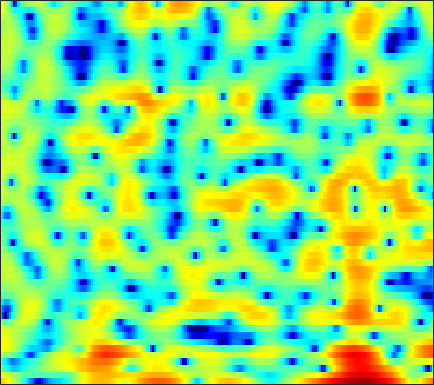

Values plotted in this chart, from the file beside it:
7.4901, 6.8901, 6.0329, 5.1151, 4.3835, 3.3514, 2.2495, 1.3708, 0.085586, -1.3534, -2.9404, -4.226, -6.1331, -8.325, -10.231, -13.299, -16.744, -18.493, -17.289, -14.555, -12.256, -10.935, -9.5416, -8.4779
4.803, 4.254, 3.522, 2.8, 2.274, 1.604, 0.9727, 0.5347, -0.002627, -0.4826, -0.904, -1.181, -1.486, -1.734, -1.885, -2.029, -2.109, -2.133, -2.121, -2.07, -1.991, -1.926, -1.844, -1.792
-0.4527, -1.621, -3.263, -4.911, -6.025, -7.092, -7.425, -7.2, -6.483, -5.602, -4.704, -4.07, -3.295, -2.603, -2.13, -1.545, -0.9967, -0.599, -0.1003, 0.3697, 0.8176, 1.136, 1.547, 1.94
-2.525, -3.808, -5.753, -7.899, -9.41, -10.63, -10.37, -9.556, -8.288, -7.162, -6.243, -5.648, -4.951, -4.304, -3.823, -3.153, -2.425, -1.853, -1.058, -0.2652, 0.4954, 1.04, 1.717, 2.339
1.32, 1.273, 0.9963, 0.5491, 0.1235, -0.5209, -1.274, -1.921, -2.97, -4.314, -6.081, -7.775, -10.57, -13.22, -13.32, -10.67, -7.816, -6.055, -4.165, -2.659, -1.438, -0.6171, 0.3762, 1.282
4.927, 4.866, 4.63, 4.228, 3.822, 3.154, 2.311, 1.568, 0.4196, -0.9266, -2.429, -3.604, -5.081, -6.293, -6.862, -7.146, -7.188, -7.261, -7.582, -8.258, -9.144, -9.545, -8.934, -7.032
5.327, 5.075, 4.691, 4.239, 3.853, 3.269, 2.607, 2.07, 1.301, 0.4717, -0.4017, -1.062, -1.944, -2.844, -3.534, -4.487, -5.495, -6.332, -7.577, -9.017, -10.49, -11.29, -11.37, -10.04
4.732, 4.44, 4.041, 3.626, 3.308, 2.867, 2.4, 2.031, 1.502, 0.9272, 0.3, -0.2075, -0.9135, -1.658, -2.248, -3.067, -3.903, -4.526, -5.297, -5.939, -6.397, -6.575, -6.546, -6.184
3.797, 3.444, 3.061, 2.785, 2.641, 2.51, 2.407, 2.315, 2.159, 1.938, 1.61, 1.276, 0.717, 0.01909, -0.6085, -1.591, -2.745, -3.725, -5.156, -6.628, -7.945, -8.596, -8.686, -7.9
0.2321, -0.6413, -1.259, -1.087, -0.5464, 0.4186, 1.401, 2.049, 2.736, 3.217, 3.47, 3.491, 3.287, 2.816, 2.281, 1.294, -0.03857, -1.328, -3.547, -6.557, -10.83, -14.78, -14.86, -10.17
-8.476, -13.35, -22.19, -13.03, -8.686, -4.899, -2.192, -0.5821, 1.122, 2.374, 3.27, 3.722, 4.034, 4.027, 3.821, 3.306, 2.544, 1.815, 0.6992, -0.4879, -1.611, -2.331, -3.01, -3.307
-8.232, -10.71, -13.47, -13.32, -11.01, -7.367, -4.17, -2.178, 0.02809, 1.71, 2.927, 3.592, 4.182, 4.459, 4.479, 4.257, 3.784, 3.285, 2.416, 1.339, 0.03516, -1.103, -2.856, -4.923
-5.144, -6.568, -8.012, -7.942, -6.758, -4.624, -2.504, -1.084, 0.5081, 1.789, 2.781, 3.328, 3.818, 4.07, 4.107, 3.965, 3.6, 3.188, 2.44, 1.447, 0.2031, -0.9283, -2.767, -5.049
-1.359, -1.495, -1.535, -1.379, -1.125, -0.6362, -0.03714, 0.4381, 1.032, 1.527, 1.933, 2.161, 2.351, 2.41, 2.368, 2.211, 1.932, 1.647, 1.172, 0.5903, -0.08732, -0.6558, -1.464, -2.261
0.1433, 0.2855, 0.4761, 0.6599, 0.791, 0.9708, 1.129, 1.224, 1.325, 1.359, 1.317, 1.246, 1.103, 0.9054, 0.7327, 0.4865, 0.2385, 0.05836, -0.1622, -0.375, -0.5906, -0.7593, -0.9857, -1.234
1.078, 1.377, 1.691, 1.914, 2.016, 2.055, 1.989, 1.862, 1.596, 1.246, 0.7841, 0.3699, -0.2524, -0.9154, -1.401, -1.977, -2.352, -2.467, -2.383, -2.079, -1.665, -1.337, -0.9542, -0.6848
1.537, 2.064, 2.558, 2.834, 2.905, 2.826, 2.555, 2.237, 1.635, 0.8537, -0.09312, -0.9448, -2.289, -3.933, -5.41, -7.73, -9.936, -10.37, -8.607, -5.991, -3.738, -2.397, -1.035, -0.06434
1.476, 2.141, 2.695, 2.896, 2.855, 2.546, 1.971, 1.392, 0.3973, -0.8254, -2.154, -3.203, -4.653, -6.222, -7.526, -9.563, -11.6, -11.83, -9.406, -6.143, -3.432, -1.833, -0.2166, 0.9299
1.857, 2.171, 2.33, 2.207, 1.915, 1.266, 0.2884, -0.6872, -2.312, -4.473, -7.212, -9.426, -11.43, -10.8, -9.418, -7.585, -5.975, -4.837, -3.368, -1.921, -0.5685, 0.3234, 1.322, 2.076
1.915, 1.741, 1.351, 0.8125, 0.3092, -0.4736, -1.438, -2.324, -3.708, -5.548, -8.006, -10.1, -11.85, -10.26, -8.038, -5.435, -3.399, -2.178, -0.8207, 0.2549, 1.094, 1.591, 2.11, 2.438
1.207, 0.5258, -0.5923, -1.864, -2.769, -3.704, -4.074, -4.062, -3.873, -3.555, -3.267, -3.046, -2.596, -1.961, -1.345, -0.4598, 0.3902, 0.9413, 1.526, 1.931, 2.131, 2.164, 2.046, 1.797
0.7412, -0.4074, -2.562, -5.85, -9.675, -19.66, -14.38, -8.906, -4.981, -2.545, -0.8406, 0.1201, 1.137, 1.959, 2.439, 2.963, 3.32, 3.476, 3.489, 3.252, 2.744, 2.158, 1.049, -0.3895
0.1688, -0.5789, -1.766, -3.141, -4.104, -4.866, -4.492, -3.689, -2.201, -0.7203, 0.5249, 1.329, 2.199, 2.863, 3.229, 3.539, 3.644, 3.591, 3.32, 2.779, 1.92, 1.015, -0.6099, -2.973
-1.171, -1.477, -1.865, -2.123, -2.222, -2.131, -1.777, -1.355, -0.7007, 0.03607, 0.7439, 1.226, 1.773, 2.163, 2.367, 2.496, 2.471, 2.337, 2.025, 1.564, 0.942, 0.377, -0.4797, -1.42
-2.976, -3.421, -3.872, -3.918, -3.653, -2.981, -2.159, -1.463, -0.5793, 0.1877, 0.8546, 1.244, 1.618, 1.831, 1.884, 1.829, 1.653, 1.441, 1.087, 0.6832, 0.2867, 0.01337, -0.3032, -0.4962
-5.179, -7.342, -10.83, -11.72, -9.237, -5.731, -3.074, -1.611, -0.09645, 0.9633, 1.681, 2.015, 2.23, 2.223, 2.07, 1.691, 1.137, 0.6574, -0.06207, -0.7863, -1.389, -1.673, -1.734, -1.396
-2.425, -3.99, -6.035, -6.455, -5.195, -2.884, -0.8624, 0.3782, 1.54, 2.343, 2.748, 2.848, 2.721, 2.286, 1.787, 0.8842, -0.2935, -1.354, -3.022, -5.022, -7.377, -9.021, -9.365, -7.089
1.452, 1.108, 0.7895, 0.6895, 0.8087, 1.167, 1.611, 1.931, 2.283, 2.426, 2.34, 2.09, 1.476, 0.5071, -0.438, -1.993, -3.819, -5.362, -7.474, -9.721, -12.25, -14.23, -14.45, -10.61
2.92, 2.656, 2.324, 2.05, 1.918, 1.849, 1.924, 1.964, 2.058, 1.972, 1.695, 1.271, 0.3907, -0.9495, -2.305, -4.734, -8.017, -11.3, -16.2, -16.43, -13.06, -10.95, -8.53, -6.316
3.342, 2.675, 1.607, 0.5542, -0.03743, -0.3061, 0.08365, 0.5972, 1.258, 1.728, 1.841, 1.666, 1.068, 0.05326, -1.052, -2.965, -5.354, -7.415, -9.667, -9.899, -8.3, -6.821, -5.003, -3.43
3.433, 2.099, -0.5693, -4.939, -10.75, -14.01, -5.645, -2.336, 0.2619, 1.77, 2.528, 2.748, 2.622, 2.122, 1.556, 0.6014, -0.4602, -1.212, -2.051, -2.55, -2.693, -2.587, -2.248, -1.801
3.908, 3.051, 1.638, 0.09152, -0.8444, -1.186, -0.3695, 0.5264, 1.675, 2.481, 2.931, 3.025, 2.858, 2.372, 1.854, 0.9754, -0.0636, -0.87, -1.962, -2.954, -3.741, -4.173, -4.537, -4.677
3.881, 3.665, 3.346, 3.024, 2.837, 2.724, 2.743, 2.814, 2.903, 2.921, 2.784, 2.535, 2.021, 1.23, 0.4573, -0.8103, -2.404, -3.804, -5.956, -8.353, -10.58, -11.66, -11.83, -11.2
3.138, 3.291, 3.434, 3.508, 3.536, 3.544, 3.495, 3.445, 3.304, 3.069, 2.689, 2.288, 1.567, 0.6089, -0.3043, -1.824, -3.762, -5.577, -8.642, -12.89, -19.57, -25.18, -19.23, -15.05
1.821, 2.326, 2.787, 3.082, 3.215, 3.292, 3.309, 3.271, 3.172, 2.973, 2.655, 2.329, 1.704, 0.8742, 0.09149, -1.206, -2.751, -4.092, -6.031, -7.99, -9.647, -10.48, -10.84, -10.46
1.27, 1.808, 2.19, 2.297, 2.269, 2.196, 2.182, 2.214, 2.329, 2.451, 2.502, 2.437, 2.183, 1.686, 1.142, 0.2026, -0.9961, -2.052, -3.633, -5.352, -7.064, -8.192, -9.219, -9.32
2.67, 2.522, 1.963, 0.9818, 0.05255, -1.136, -1.695, -1.352, -0.2479, 1.014, 2.016, 2.515, 2.874, 2.851, 2.608, 1.993, 1.017, 0.06055, -1.593, -3.773, -6.779, -9.948, -17.31, -21.24
3.52, 2.805, 1.372, -0.8444, -3.362, -9.096, -22.34, -11.21, -4.492, -1.136, 0.8719, 1.843, 2.603, 2.914, 2.895, 2.554, 1.904, 1.223, 0.06015, -1.392, -3.074, -4.38, -5.756, -6.027
3.062, 2.519, 1.581, 0.4307, -0.5069, -1.608, -2.155, -1.987, -1.234, -0.2668, 0.5791, 1.069, 1.48, 1.635, 1.592, 1.354, 0.9456, 0.5334, -0.1021, -0.7986, -1.488, -1.95, -2.402, -2.602
2.886, 2.708, 2.386, 2.002, 1.713, 1.365, 1.115, 1.03, 0.9945, 1.026, 1.04, 1.018, 0.9103, 0.6901, 0.4676, 0.1189, -0.2719, -0.5874, -1.013, -1.431, -1.843, -2.15, -2.531, -2.876
3.042, 3.115, 3.138, 3.066, 2.977, 2.804, 2.626, 2.461, 2.217, 1.922, 1.538, 1.172, 0.5848, -0.114, -0.6707, -1.391, -1.987, -2.294, -2.538, -2.673, -2.828, -3.014, -3.417, -4.01
3.27, 3.526, 3.705, 3.74, 3.683, 3.56, 3.392, 3.224, 2.971, 2.6, 2.06, 1.485, 0.3989, -1.093, -2.54, -4.774, -6.643, -6.898, -5.789, -4.406, -3.502, -3.24, -3.491, -4.436
2.999, 3.368, 3.495, 3.309, 3.025, 2.625, 2.319, 2.287, 2.402, 2.543, 2.489, 2.213, 1.367, -0.1721, -1.994, -5.722, -11.07, -11.03, -6.189, -3.044, -1.372, -0.8415, -0.9042, -1.835
0.6306, 0.8755, 0.5572, -0.5917, -2.025, -4.745, -7.034, -6.298, -3.447, -1.001, 0.5726, 1.268, 1.704, 1.629, 1.375, 0.891, 0.5784, 0.6097, 1.001, 1.538, 1.933, 2.042, 1.871, 1.34
-1.785, -1.753, -2.269, -3.529, -5.022, -7.759, -10, -9.229, -6.302, -3.663, -1.756, -0.7287, 0.2669, 0.9382, 1.298, 1.662, 1.952, 2.134, 2.349, 2.519, 2.582, 2.542, 2.341, 1.98
-1.796, -1.753, -1.981, -2.448, -2.893, -3.478, -3.81, -3.82, -3.514, -2.919, -2.178, -1.587, -0.8032, -0.03968, 0.4769, 1.108, 1.634, 1.959, 2.286, 2.485, 2.557, 2.514, 2.329, 1.989
-0.4074, -0.3632, -0.4982, -0.8289, -1.185, -1.744, -2.355, -2.825, -3.338, -3.644, -3.58, -3.221, -2.416, -1.398, -0.5974, 0.3926, 1.238, 1.759, 2.284, 2.605, 2.732, 2.699, 2.498, 2.117
1.443, 1.436, 1.232, 0.7688, 0.2393, -0.7292, -2.076, -3.375, -5.581, -8.291, -10.23, -9.453, -6.542, -3.747, -2.048, -0.2787, 1.046, 1.788, 2.498, 2.922, 3.075, 3.029, 2.759, 2.269
2.628, 2.613, 2.394, 1.914, 1.366, 0.3399, -1.118, -2.547, -5.047, -8.335, -11.07, -10.14, -6.71, -3.729, -2.023, -0.2742, 1.012, 1.72, 2.376, 2.745, 2.837, 2.731, 2.345, 1.683
2.638, 2.709, 2.614, 2.316, 1.963, 1.303, 0.4723, -0.2315, -1.204, -2.039, -2.498, -2.517, -2.119, -1.434, -0.827, -0.03653, 0.6572, 1.086, 1.51, 1.734, 1.744, 1.585, 1.13, 0.3554
2.344, 2.525, 2.61, 2.523, 2.345, 1.978, 1.502, 1.085, 0.494, -0.06947, -0.5409, -0.8046, -1.006, -1.026, -0.932, -0.6832, -0.3395, -0.04886, 0.3214, 0.5953, 0.7031, 0.6407, 0.3362, -0.269
2.143, 2.444, 2.715, 2.8, 2.733, 2.496, 2.072, 1.649, 0.9682, 0.1764, -0.6954, -1.356, -2.205, -2.86, -3.152, -3.135, -2.661, -2.105, -1.273, -0.4936, 0.09664, 0.3834, 0.5224, 0.3697
1.382, 1.968, 2.525, 2.808, 2.843, 2.641, 2.156, 1.621, 0.6841, -0.5355, -2.077, -3.491, -5.776, -8.586, -10.66, -11.18, -8.518, -6.223, -3.676, -1.748, -0.3176, 0.4658, 1.164, 1.509
-0.2816, 0.839, 1.78, 2.224, 2.287, 2.032, 1.458, 0.8132, -0.331, -1.8, -3.622, -5.275, -7.874, -11.11, -13.67, -14.25, -10.52, -7.666, -4.588, -2.224, -0.4585, 0.5494, 1.538, 2.167
0.2564, 1.046, 1.643, 1.776, 1.612, 1.122, 0.3465, -0.4171, -1.721, -3.34, -5.226, -6.734, -8.675, -9.923, -9.951, -8.901, -7.037, -5.465, -3.406, -1.571, -0.06999, 0.83, 1.737, 2.363
2.917, 2.738, 2.292, 1.621, 0.982, 0.03413, -1.016, -1.842, -3.056, -4.602, -6.777, -9.17, -14.47, -28.31, -18.14, -10.45, -6.374, -4.247, -2.088, -0.5295, 0.6197, 1.248, 1.848, 2.228
4.823, 3.971, 2.547, 0.7592, -0.7904, -3.005, -4.694, -5.136, -4.82, -4.44, -4.567, -4.947, -5.65, -5.854, -5.209, -3.595, -1.865, -0.7542, 0.3711, 1.075, 1.362, 1.363, 1.183, 0.8971
4.95, 3.92, 2.184, -0.2156, -2.718, -7.967, -18.48, -13.3, -6.473, -3.186, -1.322, -0.426, 0.3907, 1.028, 1.442, 1.953, 2.349, 2.533, 2.494, 2.072, 1.16, 0.09557, -1.928, -4.532
